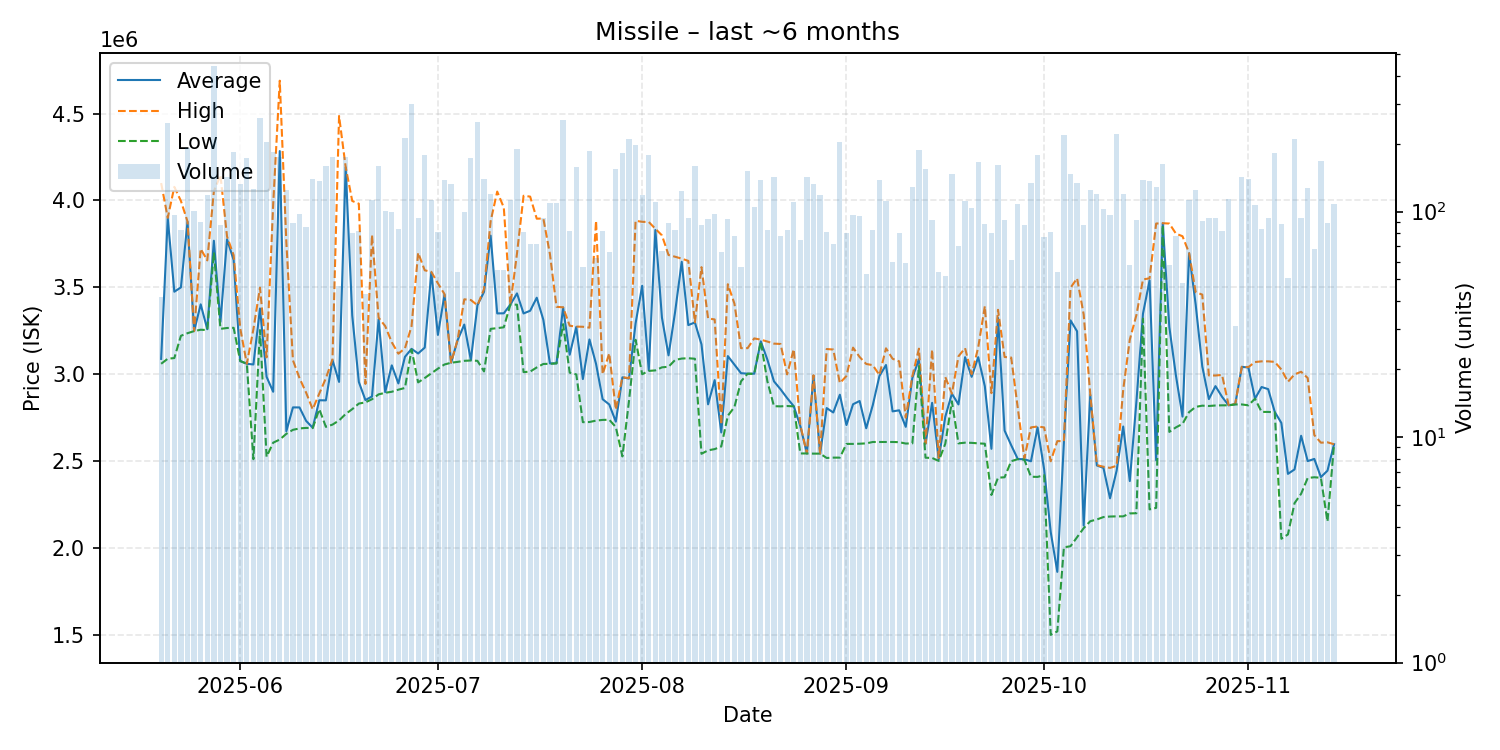

The table this chart was drawn from, first rows:
date, average, highest, lowest, order_count, volume
2025-05-20, 3088238, 4100000, 3060000, 27, 42
2025-05-21, 3898000, 3900000, 3089000, 82, 246
2025-05-22, 3474753, 4078000, 3093000, 47, 97
2025-05-23, 3499675, 3997000, 3221000, 34, 83
2025-05-24, 3877000, 3879000, 3236000, 70, 191
2025-05-25, 3248000, 3248000, 3248000, 50, 101
2025-05-26, 3402100, 3721500, 3256000, 47, 90
2025-05-27, 3259000, 3655000, 3254000, 51, 118
2025-05-28, 3768000, 4052000, 3701000, 108, 442
2025-05-29, 3301218, 4145000, 3261000, 54, 87
2025-05-30, 3776500, 3792000, 3266000, 49, 142
2025-05-31, 3657000, 3685000, 3267000, 64, 184
2025-06-01, 3076000, 3265000, 3076000, 57, 133
2025-06-02, 3060000, 3060000, 3060000, 66, 173
2025-06-03, 3056000, 3259000, 2511000, 47, 126
2025-06-04, 3378000, 3498000, 3254000, 89, 259
2025-06-05, 2985000, 3097000, 2525000, 66, 204
2025-06-06, 2899000, 3976000, 2606000, 83, 183
2025-06-07, 4284000, 4689000, 2624000, 72, 174
2025-06-08, 2672000, 3759000, 2657000, 54, 124
2025-06-09, 2809090, 3080500, 2680000, 52, 89
2025-06-10, 2808755, 2977000, 2688000, 44, 98
2025-06-11, 2731459, 2894000, 2691000, 53, 85
2025-06-12, 2692000, 2798000, 2690000, 67, 139
2025-06-13, 2850000, 2889000, 2799000, 63, 136
2025-06-14, 2849500, 2977000, 2697000, 63, 160
2025-06-15, 3081500, 3085000, 2710000, 72, 174
2025-06-16, 2955872, 4486000, 2734000, 29, 47
2025-06-17, 4190000, 4193000, 2771000, 55, 174
2025-06-18, 3337625, 3997000, 2799000, 47, 80
2025-06-19, 2955659, 3981000, 2831000, 49, 82
2025-06-20, 2851186, 2944000, 2838000, 28, 43
2025-06-21, 2872000, 3801000, 2856000, 49, 112
2025-06-22, 3316000, 3325500, 2884000, 55, 160
2025-06-23, 2897000, 3277000, 2893000, 43, 101
2025-06-24, 3050920, 3184000, 2899000, 38, 100
2025-06-25, 2946976, 3118000, 2911000, 47, 84
2025-06-26, 3100000, 3149000, 2921000, 73, 212
2025-06-27, 3146000, 3276000, 3142000, 97, 299
2025-06-28, 3119309, 3699000, 2953000, 48, 94
2025-06-29, 3153000, 3598000, 2978000, 69, 179
2025-06-30, 3586000, 3589000, 3005000, 52, 112
2025-07-01, 3226321, 3523000, 3032000, 51, 81
2025-07-02, 3458000, 3461000, 3056000, 54, 138
2025-07-03, 3066000, 3067000, 3066000, 40, 133
2025-07-04, 3197093, 3200000, 3071000, 37, 54
2025-07-05, 3285750, 3431000, 3077000, 44, 100
2025-07-06, 3081000, 3427000, 3079000, 69, 172
2025-07-07, 3397000, 3397000, 3077000, 47, 249
2025-07-08, 3474000, 3490000, 3016000, 62, 139
2025-07-09, 3797500, 3880000, 3261000, 55, 120
2025-07-10, 3349927, 4051000, 3265000, 35, 55
2025-07-11, 3350455, 3959000, 3270000, 29, 55
2025-07-12, 3401000, 3401000, 3401000, 51, 113
2025-07-13, 3465000, 3694000, 3400000, 69, 190
2025-07-14, 3349679, 4027000, 3012000, 37, 81
2025-07-15, 3365194, 4022000, 3015000, 33, 72
2025-07-16, 3440264, 3895000, 3039000, 36, 72
2025-07-17, 3313128, 3896000, 3059000, 44, 94
2025-07-18, 3062000, 3691500, 3060000, 52, 109
... 119 more rows
